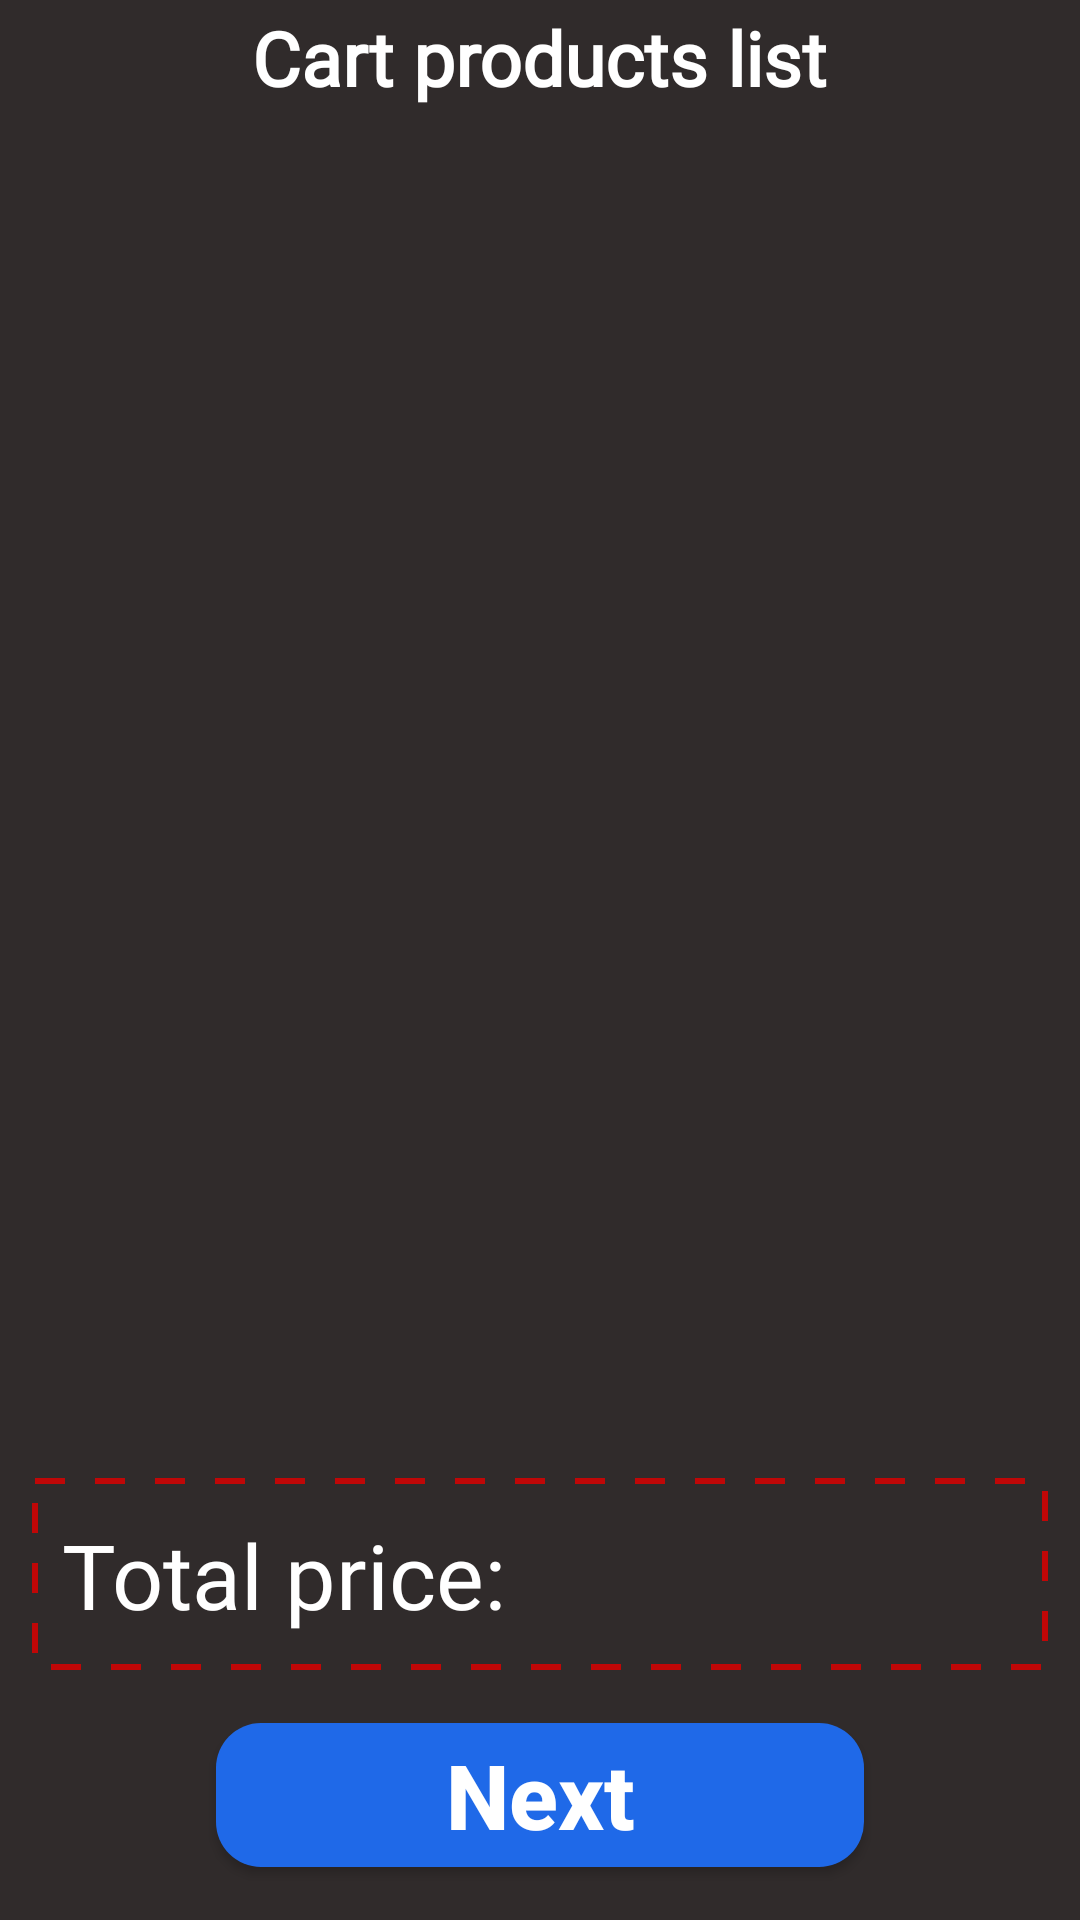

Here is an Android app screen rendered from its layout file. Give the layout XML and the strings, colors and styles it references.
<!-- AndroidManifest.xml: application theme Theme.DBDMarket -->
<!-- res/layout/fragment_cart.xml -->
<?xml version="1.0" encoding="utf-8"?>
<androidx.constraintlayout.widget.ConstraintLayout xmlns:android="http://schemas.android.com/apk/res/android"
    xmlns:app="http://schemas.android.com/apk/res-auto"
    xmlns:tools="http://schemas.android.com/tools"
    android:layout_width="match_parent"
    android:layout_height="match_parent"
    android:background="@color/dark_grey"
    tools:context=".screens.fragments.market.bottom_navigation.CartFragment">

    <ProgressBar
        android:id="@+id/cartFragmentProgressBar"
        android:layout_width="wrap_content"
        android:layout_height="wrap_content"
        app:layout_constraintStart_toStartOf="@+id/totalPriceConstraintLayout"
        app:layout_constraintTop_toTopOf="@+id/totalPriceConstraintLayout"
        app:layout_constraintEnd_toEndOf="@+id/totalPriceConstraintLayout"
        app:layout_constraintBottom_toBottomOf="@+id/totalPriceConstraintLayout"
        android:indeterminate="true"
        android:indeterminateTintMode="src_atop"
        android:indeterminateTint="@color/red"
        android:visibility="gone"/>

        <ImageView
            android:id="@+id/emptyCartImageView"
            android:layout_width="@dimen/emptyCartImageViewSize"
            android:layout_height="@dimen/emptyCartImageViewSize"
            android:src="@drawable/ic_empty_cart_icon"
            android:visibility="invisible"
            app:layout_constraintStart_toStartOf="parent"
            app:layout_constraintTop_toTopOf="parent"
            app:layout_constraintEnd_toEndOf="parent"
            app:layout_constraintBottom_toBottomOf="parent"
            tools:ignore="ContentDescription"/>

        <TextView
            android:id="@+id/emptyCartTextView"
            android:layout_width="wrap_content"
            android:layout_height="wrap_content"
            android:text="@string/emptyCartTextViewString"
            android:textColor="@color/white"
            android:textSize="@dimen/emptyCartTextViewSize"
            android:fontFamily="@font/app_description_font"
            android:visibility="invisible"
            app:layout_constraintStart_toStartOf="parent"
            app:layout_constraintTop_toBottomOf="@+id/emptyCartImageView"
            app:layout_constraintEnd_toEndOf="parent"/>

    <ImageView
        android:id="@+id/closeCartScreen"
        android:layout_width="@dimen/closeFragmentImageViewSize"
        android:layout_height="@dimen/closeFragmentImageViewSize"
        android:src="@drawable/ic_close_icon"
        app:layout_constraintBottom_toBottomOf="@+id/cartToolbarBottomHorizontalGuideline"
        app:layout_constraintStart_toStartOf="@+id/cartLeftVerticalGuideline"
        app:layout_constraintTop_toTopOf="parent"
        tools:ignore="ContentDescription" />

    <TextView
        android:layout_width="wrap_content"
        android:layout_height="wrap_content"
        android:fontFamily="@font/app_title_font"
        android:text="@string/cartScreenProductListTitleString"
        android:textColor="@color/white"
        android:textSize="@dimen/cartScreenProductListTitleTextViewSize"
        android:textStyle="bold"
        app:layout_constraintBottom_toBottomOf="@+id/cartToolbarBottomHorizontalGuideline"
        app:layout_constraintEnd_toEndOf="@+id/cartRightVerticalGuideline"
        app:layout_constraintStart_toStartOf="@+id/cartLeftVerticalGuideline"
        app:layout_constraintTop_toTopOf="parent" />

    <androidx.recyclerview.widget.RecyclerView
        android:id="@+id/cartProductsRecyclerView"
        android:layout_width="0dp"
        android:layout_height="0dp"
        android:layout_marginVertical="@dimen/cartProductsRecyclerViewMarginVertical"
        app:layout_constraintEnd_toEndOf="@+id/cartRightVerticalGuideline"
        app:layout_constraintStart_toStartOf="@+id/cartLeftVerticalGuideline"
        app:layout_constraintTop_toTopOf="@+id/cartToolbarBottomHorizontalGuideline"
        app:layout_constraintBottom_toTopOf="@+id/cartTotalPriceTopHorizontalGuideline"/>

    <androidx.constraintlayout.widget.ConstraintLayout
        android:id="@+id/totalPriceConstraintLayout"
        android:layout_width="0dp"
        android:layout_height="0dp"
        android:background="@drawable/total_price_constraint_layout_background"
        android:orientation="horizontal"
        app:layout_constraintBottom_toBottomOf="@+id/cartTotalPriceBottomHorizontalGuideline"
        app:layout_constraintEnd_toEndOf="@+id/cartRightVerticalGuideline"
        app:layout_constraintStart_toStartOf="@+id/cartLeftVerticalGuideline"
        app:layout_constraintTop_toTopOf="@+id/cartTotalPriceTopHorizontalGuideline">

        <TextView
            android:layout_width="wrap_content"
            android:layout_height="wrap_content"
            android:layout_marginStart="@dimen/totalPriceTextViewMarginStart"
            android:fontFamily="@font/app_buttons_font"
            android:text="@string/totalPriceTextViewString"
            android:textColor="@color/white"
            android:textSize="@dimen/totalPriceTextViewTextSize"
            app:layout_constraintBottom_toBottomOf="parent"
            app:layout_constraintStart_toStartOf="parent"
            app:layout_constraintTop_toTopOf="parent" />

        <TextView
            android:id="@+id/cartTotalPriceTextView"
            android:layout_width="wrap_content"
            android:layout_height="wrap_content"
            android:layout_marginEnd="@dimen/cartScreenPriceTextViewMarginEnd"
            android:fontFamily="@font/app_buttons_font"
            android:textColor="@color/white"
            android:textSize="@dimen/cartScreenPriceTextViewSize"
            android:textStyle="bold"
            app:layout_constraintBottom_toBottomOf="parent"
            app:layout_constraintEnd_toEndOf="parent"
            app:layout_constraintTop_toTopOf="parent" />

    </androidx.constraintlayout.widget.ConstraintLayout>

    <androidx.appcompat.widget.AppCompatButton
        android:id="@+id/cartNextButton"
        android:layout_width="0dp"
        android:layout_height="wrap_content"
        android:background="@drawable/beneficial_item_button_background"
        android:text="@string/cartScreenNextButtonTextString"
        android:textAllCaps="false"
        android:textColor="@color/white"
        android:textSize="@dimen/cartScreenNextButtonTextSize"
        android:textStyle="bold"
        app:layout_constraintStart_toStartOf="@+id/cartNextButtonLeftVerticalGuideline"
        app:layout_constraintTop_toBottomOf="@+id/cartTotalPriceBottomHorizontalGuideline"
        app:layout_constraintEnd_toEndOf="@+id/cartNextButtonRightVerticalGuideline"
        app:layout_constraintBottom_toBottomOf="parent"/>

    <androidx.constraintlayout.widget.Guideline
        android:id="@+id/cartLeftVerticalGuideline"
        android:layout_width="wrap_content"
        android:layout_height="wrap_content"
        android:orientation="vertical"
        app:layout_constraintGuide_percent="0.03" />

    <androidx.constraintlayout.widget.Guideline
        android:id="@+id/cartRightVerticalGuideline"
        android:layout_width="wrap_content"
        android:layout_height="wrap_content"
        android:orientation="vertical"
        app:layout_constraintGuide_percent="0.97" />

    <androidx.constraintlayout.widget.Guideline
        android:id="@+id/cartToolbarBottomHorizontalGuideline"
        android:layout_width="wrap_content"
        android:layout_height="wrap_content"
        android:orientation="horizontal"
        app:layout_constraintGuide_percent="0.06" />

    <androidx.constraintlayout.widget.Guideline
        android:id="@+id/cartTotalPriceTopHorizontalGuideline"
        android:layout_width="wrap_content"
        android:layout_height="wrap_content"
        android:orientation="horizontal"
        app:layout_constraintGuide_percent="0.77" />

    <androidx.constraintlayout.widget.Guideline
        android:id="@+id/cartTotalPriceBottomHorizontalGuideline"
        android:layout_width="wrap_content"
        android:layout_height="wrap_content"
        android:orientation="horizontal"
        app:layout_constraintGuide_percent="0.87" />

    <androidx.constraintlayout.widget.Guideline
        android:id="@+id/cartNextButtonLeftVerticalGuideline"
        android:layout_width="wrap_content"
        android:layout_height="wrap_content"
        android:orientation="vertical"
        app:layout_constraintGuide_percent="0.20" />

    <androidx.constraintlayout.widget.Guideline
        android:id="@+id/cartNextButtonRightVerticalGuideline"
        android:layout_width="wrap_content"
        android:layout_height="wrap_content"
        android:orientation="vertical"
        app:layout_constraintGuide_percent="0.80" />

</androidx.constraintlayout.widget.ConstraintLayout>
<!-- resources referenced by this layout -->
<resources>
  <color name="dark_grey">#302B2B</color>
  <color name="red">#BF0707</color>
  <color name="white">#FFFFFFFF</color>
  <dimen name="cartProductsRecyclerViewMarginVertical">7dp</dimen>
  <dimen name="cartScreenNextButtonTextSize">30sp</dimen>
  <dimen name="cartScreenPriceTextViewMarginEnd">10dp</dimen>
  <dimen name="cartScreenPriceTextViewSize">20sp</dimen>
  <dimen name="cartScreenProductListTitleTextViewSize">25sp</dimen>
  <dimen name="closeFragmentImageViewSize">45dp</dimen>
  <dimen name="emptyCartImageViewSize">150dp</dimen>
  <dimen name="emptyCartTextViewSize">25sp</dimen>
  <dimen name="totalPriceTextViewMarginStart">10dp</dimen>
  <dimen name="totalPriceTextViewTextSize">30sp</dimen>
  <!-- drawable beneficial_item_button_background (drawable) -->
  <?xml version="1.0" encoding="utf-8"?>
  <shape xmlns:android="http://schemas.android.com/apk/res/android">
  
      <solid android:color="@color/light_blue"/>
      <corners android:radius="@dimen/appSpecialBeneficialItemCardViewBackgroundRadius"/>
  </shape>
  <!-- drawable total_price_constraint_layout_background (drawable) -->
  <?xml version="1.0" encoding="utf-8"?>
  <shape xmlns:android="http://schemas.android.com/apk/res/android"
      android:shape="rectangle">
  
      <stroke android:color="@color/red"
              android:dashGap="@dimen/totalPriceConstraintLayoutBackgroundDashGap"
              android:dashWidth="@dimen/totalPriceConstraintLayoutBackgroundDashWidth"
              android:width="@dimen/totalPriceConstraintLayoutBackgroundWidth"/>
  
  </shape>
  <string name="cartScreenNextButtonTextString">Next</string>
  <string name="cartScreenProductListTitleString">Cart products list</string>
  <string name="emptyCartTextViewString">Your cart list is empty</string>
  <string name="totalPriceTextViewString">Total price:</string>
  <style name="Theme.DBDMarket" parent="Theme.MaterialComponents.Light.NoActionBar">
          
          <item name="colorPrimary">@color/purple_500</item>
          <item name="colorPrimaryVariant">@color/purple_700</item>
          <item name="colorOnPrimary">@color/white</item>
          
          <item name="colorSecondary">@color/teal_200</item>
          <item name="colorSecondaryVariant">@color/teal_700</item>
          <item name="colorOnSecondary">@color/black</item>
          
          <item name="android:statusBarColor">?attr/colorPrimaryVariant</item>
          
          <item name="floatingActionButtonStyle">@style/floatingActionButtonStyle</item>
      </style>
  <color name="light_blue">#1F69E8</color>
  <dimen name="appSpecialBeneficialItemCardViewBackgroundRadius">15dp</dimen>
  <dimen name="totalPriceConstraintLayoutBackgroundDashGap">10dp</dimen>
  <dimen name="totalPriceConstraintLayoutBackgroundDashWidth">10dp</dimen>
  <dimen name="totalPriceConstraintLayoutBackgroundWidth">2dp</dimen>
  <color name="purple_500">#FF6200EE</color>
  <color name="purple_700">#FF3700B3</color>
  <color name="teal_200">#FF03DAC5</color>
  <color name="teal_700">#FF018786</color>
  <color name="black">#FF000000</color>
  <style name="floatingActionButtonStyle" parent="Widget.Design.FloatingActionButton">
          <item name="shapeAppearanceOverlay">@style/rectangleFloatingActionButtonStyle</item>
      </style>
  <style name="rectangleFloatingActionButtonStyle" parent="ShapeAppearance.MaterialComponents.SmallComponent">
          <item name="cornerSize">30%</item>
          <item name="cornerFamily">rounded</item>
      </style>
</resources>
